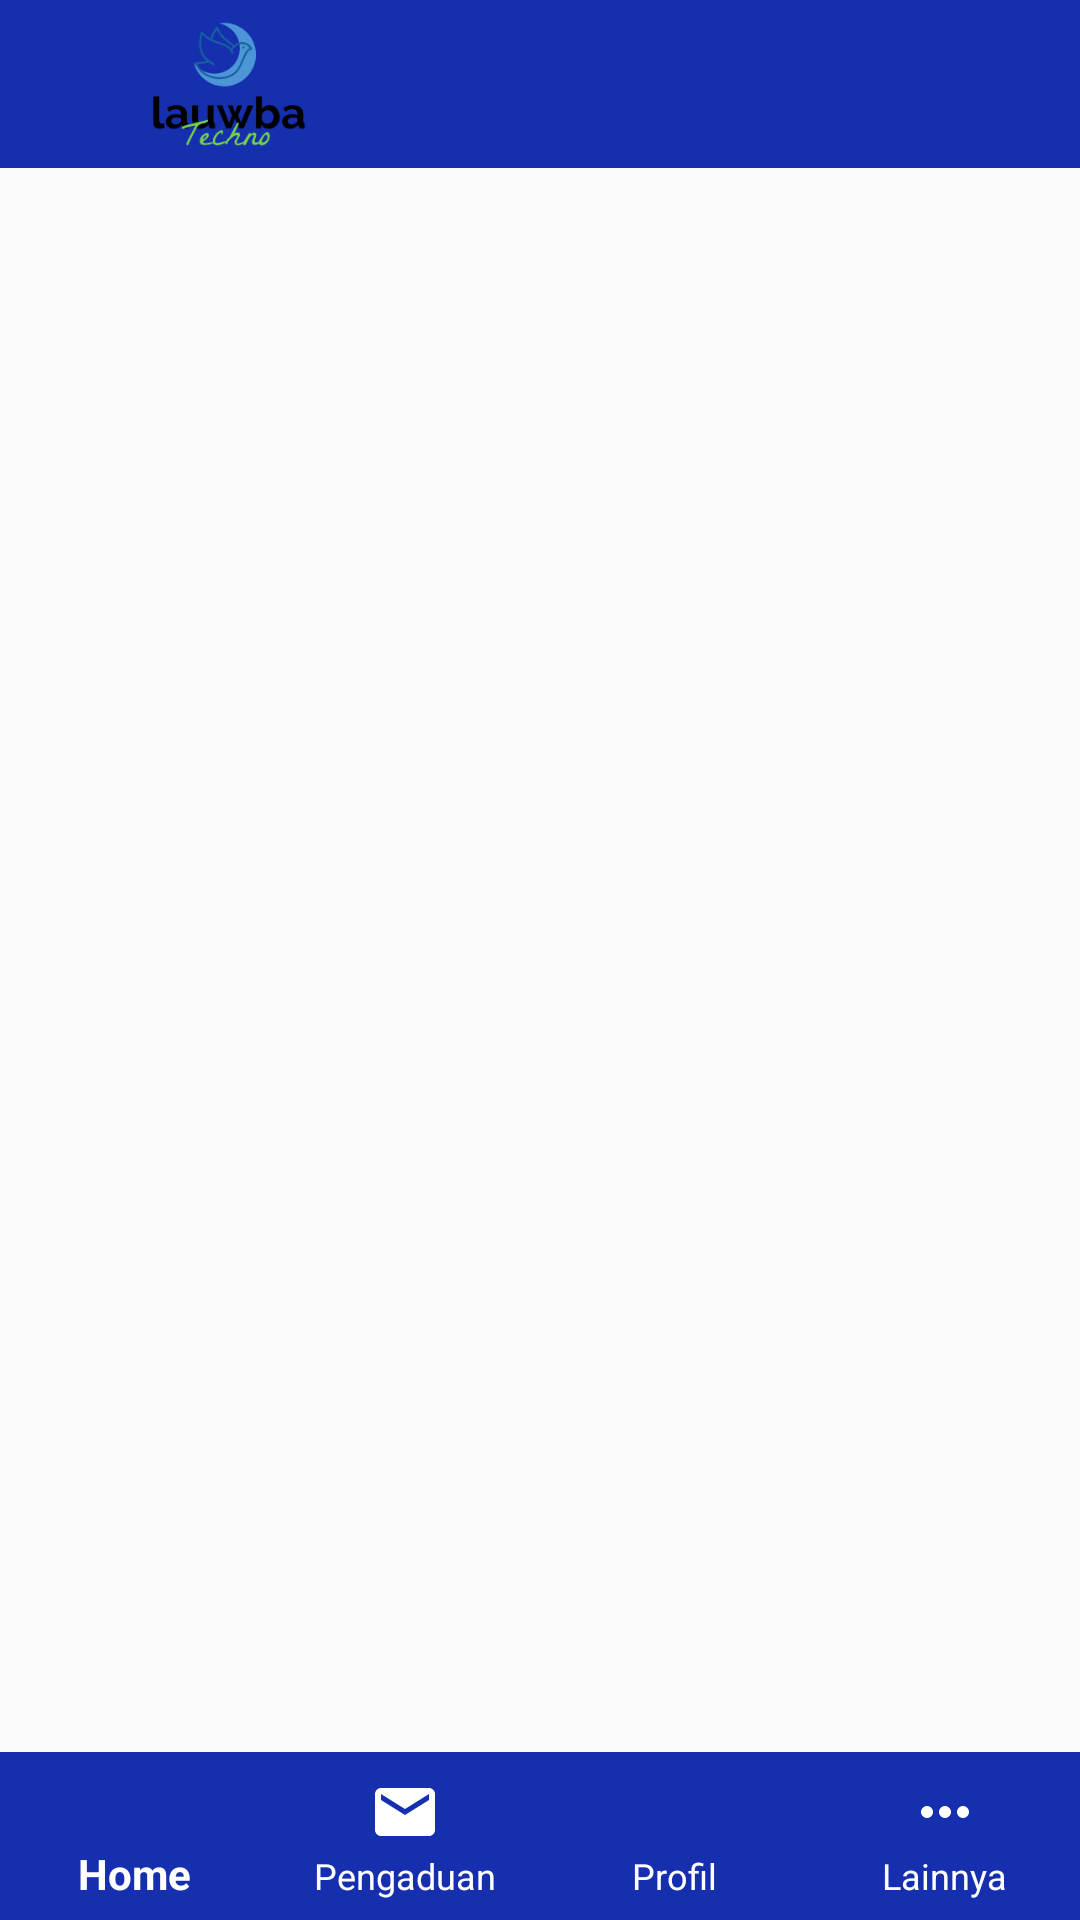

The Android layout XML behind this screen, and the referenced resources:
<!-- AndroidManifest.xml: application theme AppTheme -->
<!-- res/layout/home_activity.xml -->
<?xml version="1.0" encoding="utf-8"?>
<RelativeLayout xmlns:android="http://schemas.android.com/apk/res/android"
                xmlns:app="http://schemas.android.com/apk/res-auto"

                android:layout_width="match_parent"
                android:layout_height="match_parent">

   <include layout="@layout/toolbar"/>

    <FrameLayout
            android:layout_marginTop="?actionBarSize"
            android:id="@+id/container"
            android:layout_width="match_parent"
            android:layout_height="match_parent">

    </FrameLayout>

    <android.support.design.widget.CoordinatorLayout
        android:layout_width="match_parent"
        android:layout_height="wrap_content"
        android:layout_alignParentBottom="true"
        >

        <android.support.design.widget.BottomNavigationView
            android:id="@+id/bottom"
            android:layout_width="match_parent"
            android:layout_height="wrap_content"
            app:menu="@menu/navigation"
            app:itemIconTint="@color/white"
            app:itemTextColor="@color/white"
            android:background="@color/primary"
            app:labelVisibilityMode="labeled"
            >

        </android.support.design.widget.BottomNavigationView>
    </android.support.design.widget.CoordinatorLayout>
</RelativeLayout>
<!-- res/layout/toolbar.xml (included above) -->
<?xml version="1.0" encoding="utf-8"?>
<android.support.v7.widget.Toolbar xmlns:android="http://schemas.android.com/apk/res/android"
                                   android:layout_width="match_parent"
                                   android:background="@color/colorPrimary"
                                   android:layout_height="?actionBarSize">
    <RelativeLayout
            android:layout_width="match_parent"
            android:layout_height="wrap_content">

        <ImageView
                android:src="@drawable/logo"
                android:id="@+id/logo"
                android:layout_marginLeft="-40dp"
                android:layout_width="wrap_content"
                android:layout_height="wrap_content"/>
        <TextView
                android:id="@+id/judul"
                android:textColor="@color/white"
                android:textSize="25dp"
                android:layout_toRightOf="@+id/logo"
                android:layout_centerInParent="true"
                android:layout_width="match_parent"
                android:gravity="right"
                android:layout_marginRight="15dp"
                android:layout_height="wrap_content"/>

    </RelativeLayout>
</android.support.v7.widget.Toolbar>
<!-- resources referenced by this layout -->
<resources>
  <color name="colorPrimary">#152fae</color>
  <color name="primary">#152fae</color>
  <color name="white">#ffffff</color>
  <!-- drawable logo: png bitmap (drawable, 6997 bytes) -->
  <style name="AppTheme" parent="AppTheme.Base">
          <item name="windowActionBar">false</item>
          <item name="windowNoTitle">true</item>
          <item name="android:textColorPrimary">@color/colorAccent</item>
      </style>
  <style name="AppTheme.Base" parent="Theme.AppCompat.Light.DarkActionBar">
          <item name="colorPrimary">@color/primary</item>
          <item name="colorPrimaryDark">@color/primary_dark</item>
          <item name="colorAccent">@color/colorAccent</item>
      </style>
  <color name="colorAccent">#C51162</color>
  <color name="primary_dark">#031577</color>
</resources>
